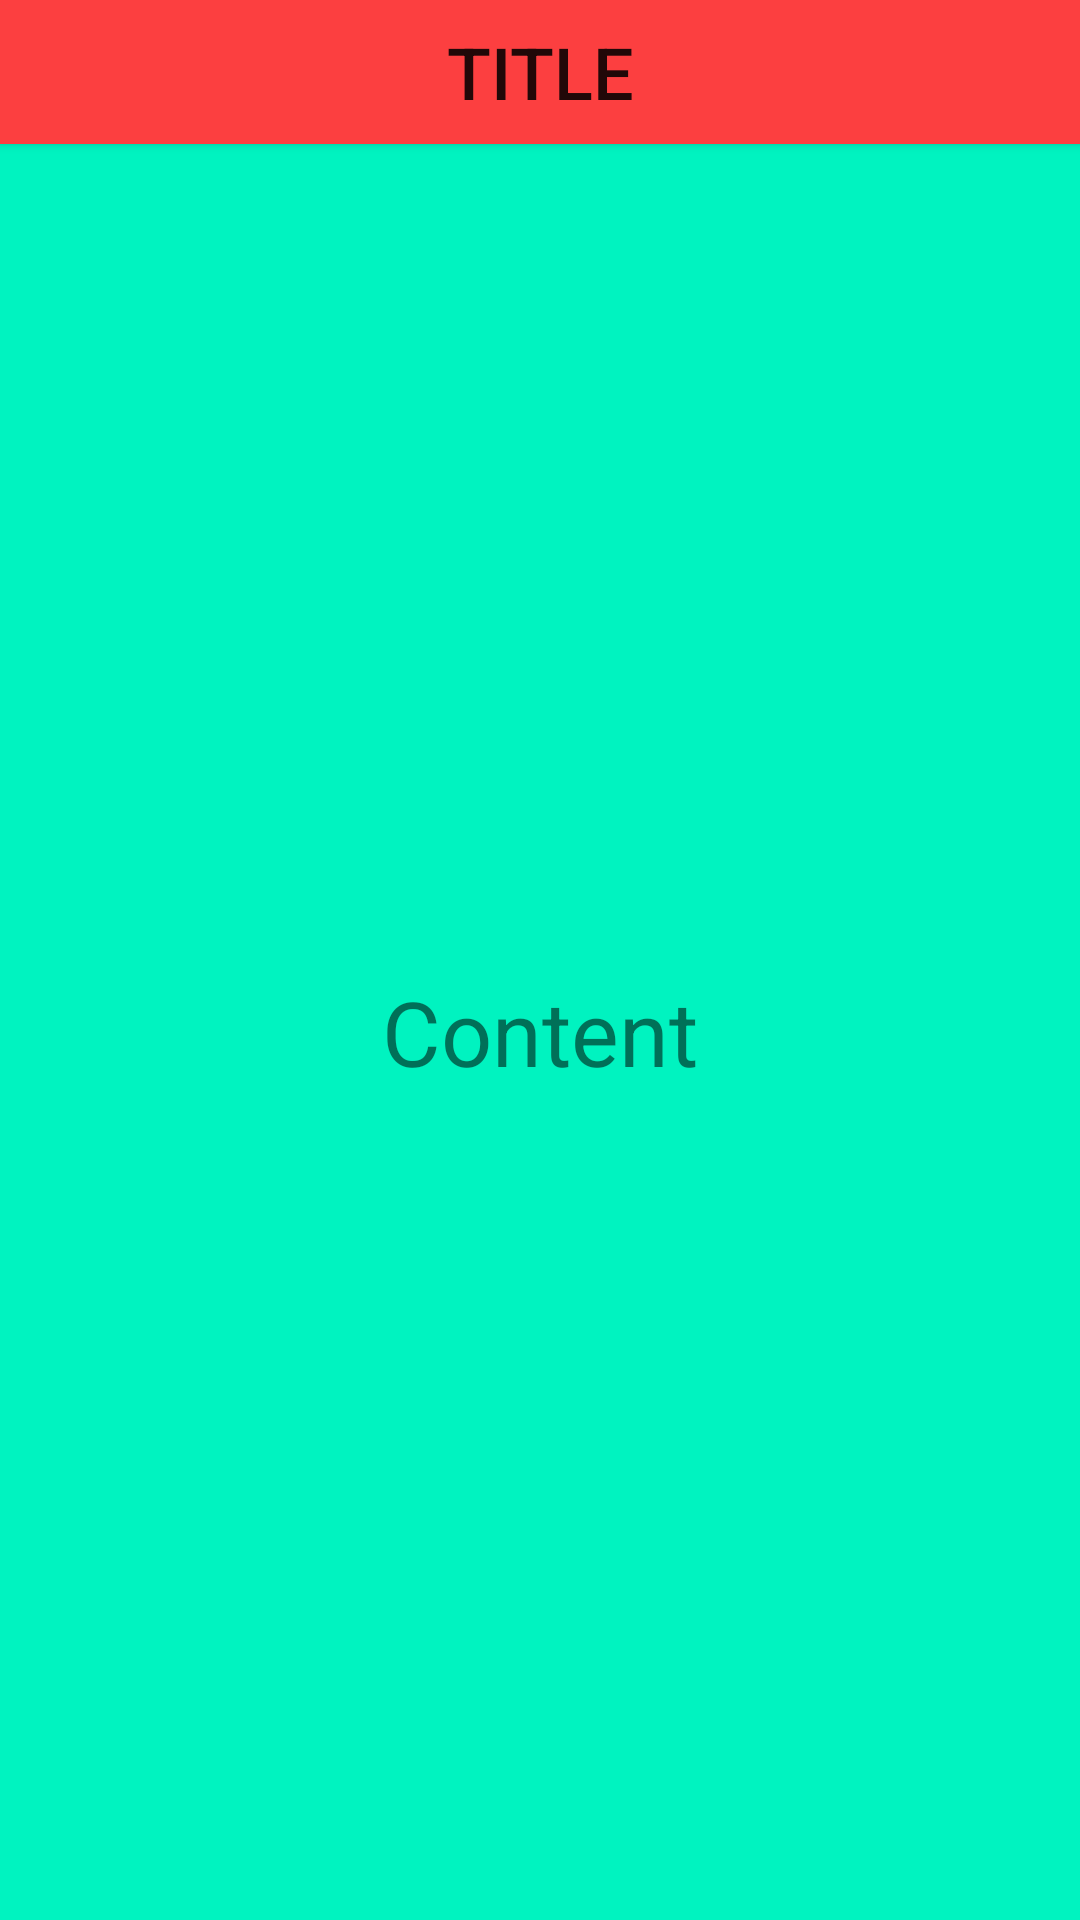

Android layout source for this screen:
<!-- AndroidManifest.xml: application theme AppTheme -->
<!-- res/layout/layout_window.xml -->
<?xml version="1.0" encoding="utf-8"?>
<LinearLayout xmlns:android="http://schemas.android.com/apk/res/android"
    android:id="@+id/ll_root"
    android:orientation="vertical"
    android:layout_width="match_parent"
    android:layout_height="match_parent">
    <Button
        android:id="@+id/btn_title"
        android:layout_width="match_parent"
        android:layout_height="wrap_content"
        android:gravity="center"
        android:textSize="24sp"
        android:background="#FC3F40"
        android:text="Title"/>
    <TextView
        android:id="@+id/tv_content"
        android:layout_width="match_parent"
        android:layout_height="match_parent"
        android:gravity="center"
        android:textSize="30sp"
        android:background="#00F3C0"
        android:text="Content"/>
</LinearLayout>
<!-- resources referenced by this layout -->
<resources>
  <style name="AppTheme" parent="Theme.AppCompat.Light.DarkActionBar">
          
          <item name="colorPrimary">@color/colorPrimary</item>
          <item name="colorPrimaryDark">@color/colorPrimaryDark</item>
          <item name="colorAccent">@color/colorAccent</item>
      </style>
  <!-- not gathered from this repository: default colours our renderer supplied (Android Studio template values) -->
  <color name="colorPrimary">#FF6200EE</color>
  <color name="colorPrimaryDark">#FF3700B3</color>
  <color name="colorAccent">#FF03DAC5</color>
</resources>
